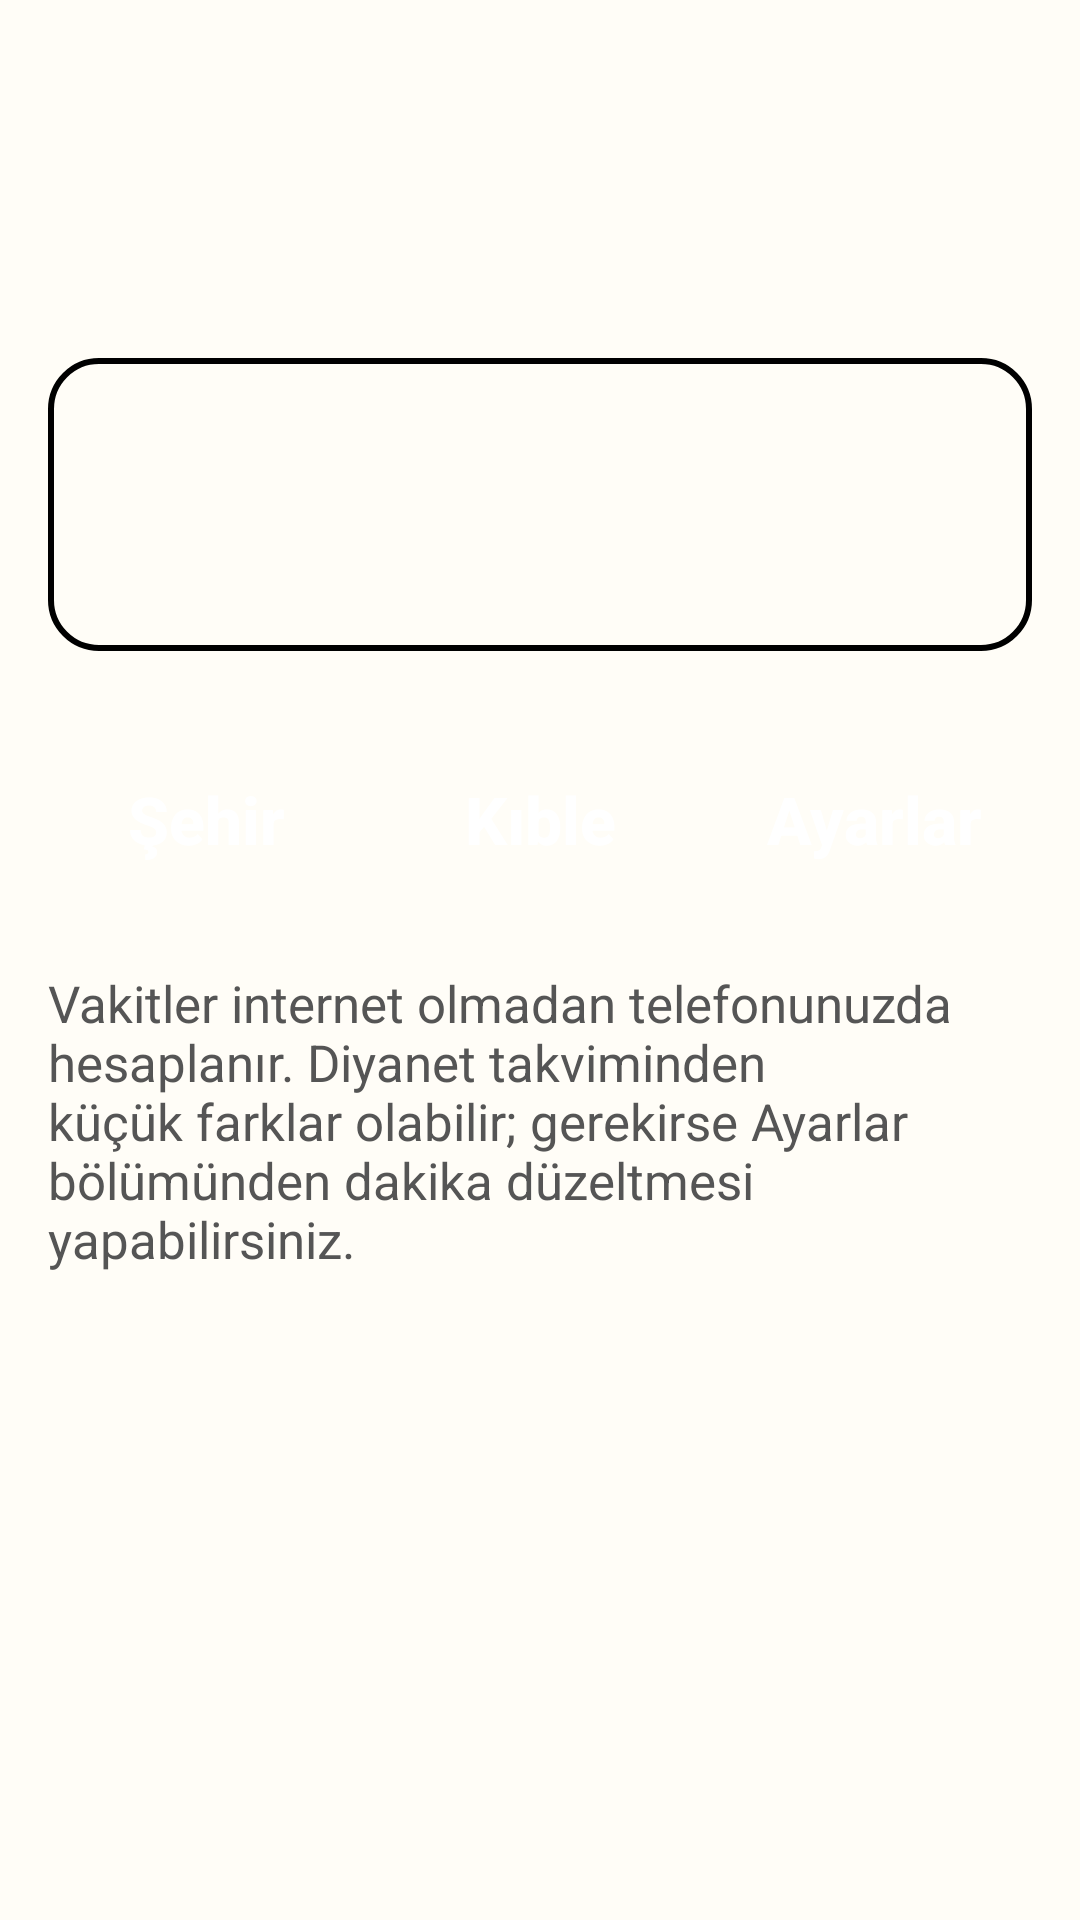

The Android layout XML behind this screen, and the referenced resources:
<!-- AndroidManifest.xml: application theme AppTheme -->
<!-- res/layout/activity_main.xml -->
<?xml version="1.0" encoding="utf-8"?>
<ScrollView xmlns:android="http://schemas.android.com/apk/res/android"
    android:layout_width="match_parent"
    android:layout_height="match_parent"
    android:background="@color/bg"
    android:fillViewport="true">

    <LinearLayout
        android:id="@+id/root"
        android:layout_width="match_parent"
        android:layout_height="wrap_content"
        android:orientation="vertical"
        android:padding="16dp">

        <LinearLayout
            android:id="@+id/no_place_box"
            android:layout_width="match_parent"
            android:layout_height="wrap_content"
            android:orientation="vertical"
            android:visibility="gone">

            <TextView
                style="@style/Title"
                android:text="@string/welcome" />

            <TextView
                style="@style/Body"
                android:text="@string/welcome_body" />

            <Button
                android:id="@+id/btn_choose_place"
                style="@style/BigButton"
                android:layout_width="match_parent"
                android:layout_marginTop="16dp"
                android:text="@string/choose_place" />
        </LinearLayout>

        <LinearLayout
            android:id="@+id/times_box"
            android:layout_width="match_parent"
            android:layout_height="wrap_content"
            android:orientation="vertical">

            <TextView
                android:id="@+id/place"
                android:layout_width="match_parent"
                android:layout_height="wrap_content"
                android:textColor="@color/text_main"
                android:textSize="28sp"
                android:textStyle="bold" />

            <TextView
                android:id="@+id/date"
                android:layout_width="match_parent"
                android:layout_height="wrap_content"
                android:textColor="@color/text_main"
                android:textSize="21sp" />

            <TextView
                android:id="@+id/hijri"
                android:layout_width="match_parent"
                android:layout_height="wrap_content"
                android:textColor="@color/text_past"
                android:textSize="19sp" />

            <LinearLayout
                android:id="@+id/next_card"
                android:layout_width="match_parent"
                android:layout_height="wrap_content"
                android:layout_marginTop="12dp"
                android:layout_marginBottom="8dp"
                android:background="@drawable/card"
                android:orientation="vertical"
                android:padding="14dp">

                <TextView
                    android:id="@+id/next_label"
                    android:layout_width="match_parent"
                    android:layout_height="wrap_content"
                    android:textColor="@color/on_accent"
                    android:textSize="22sp" />

                <TextView
                    android:id="@+id/countdown"
                    android:layout_width="match_parent"
                    android:layout_height="wrap_content"
                    android:textColor="@color/on_accent"
                    android:textSize="30sp"
                    android:textStyle="bold" />
            </LinearLayout>

            <LinearLayout
                android:id="@+id/rows"
                android:layout_width="match_parent"
                android:layout_height="wrap_content"
                android:orientation="vertical" />
        </LinearLayout>

        <LinearLayout
            android:layout_width="match_parent"
            android:layout_height="wrap_content"
            android:layout_marginTop="12dp"
            android:orientation="horizontal">

            <Button
                android:id="@+id/btn_city"
                style="@style/BigButton"
                android:layout_width="0dp"
                android:layout_weight="1"
                android:layout_marginEnd="6dp"
                android:text="@string/btn_city" />

            <Button
                android:id="@+id/btn_qibla"
                style="@style/BigButton"
                android:layout_width="0dp"
                android:layout_weight="1"
                android:layout_marginEnd="6dp"
                android:text="@string/btn_qibla" />

            <Button
                android:id="@+id/btn_settings"
                style="@style/BigButton"
                android:layout_width="0dp"
                android:layout_weight="1"
                android:text="@string/btn_settings" />
        </LinearLayout>

        <TextView
            style="@style/Note"
            android:text="@string/accuracy_note" />
    </LinearLayout>
</ScrollView>
<!-- resources referenced by this layout -->
<resources>
  <color name="bg">#FFFDF7</color>
  <color name="on_accent">#FFFFFF</color>
  <color name="text_main">#141414</color>
  <color name="text_past">#555555</color>
  <!-- drawable card (drawable) -->
  <?xml version="1.0" encoding="utf-8"?>
  <shape xmlns:android="http://schemas.android.com/apk/res/android" android:shape="rectangle">
      <gradient android:angle="270" android:startColor="?attr/colHeroStart" android:endColor="?attr/colHeroEnd" />
      <stroke android:width="2dp" android:color="?attr/colHeroStroke" />
      <corners android:radius="16dp" />
  </shape>
  <string name="accuracy_note">Vakitler internet olmadan telefonunuzda hesaplanır. Diyanet takviminden küçük farklar olabilir; gerekirse Ayarlar bölümünden dakika düzeltmesi yapabilirsiniz.</string>
  <string name="btn_city">Şehir</string>
  <string name="btn_qibla">Kıble</string>
  <string name="btn_settings">Ayarlar</string>
  <string name="choose_place">Şehrimi Seç</string>
  <string name="welcome">Hoş geldiniz</string>
  <string name="welcome_body">Namaz vakitlerini göstermek için önce şehrinizi seçin.</string>
  <style name="BigButton" parent="@android:style/Widget.Material.Button">
          <item name="android:layout_width">wrap_content</item>
          <item name="android:layout_height">wrap_content</item>
          <item name="android:minHeight">72dp</item>
          <item name="android:background">@drawable/button</item>
          <item name="android:textColor">@color/on_accent</item>
          <item name="android:textSize">22sp</item>
          <item name="android:textStyle">bold</item>
          <item name="android:textAllCaps">false</item>
          <item name="android:padding">8dp</item>
      </style>
  <style name="Body">
          <item name="android:layout_width">match_parent</item>
          <item name="android:layout_height">wrap_content</item>
          <item name="android:textColor">@color/text_main</item>
          <item name="android:textSize">22sp</item>
      </style>
  <style name="Note">
          <item name="android:layout_width">match_parent</item>
          <item name="android:layout_height">wrap_content</item>
          <item name="android:layout_marginTop">14dp</item>
          <item name="android:textColor">@color/text_past</item>
          <item name="android:textSize">17sp</item>
      </style>
  <style name="Title">
          <item name="android:layout_width">match_parent</item>
          <item name="android:layout_height">wrap_content</item>
          <item name="android:textColor">@color/text_main</item>
          <item name="android:textSize">30sp</item>
          <item name="android:textStyle">bold</item>
          <item name="android:layout_marginBottom">8dp</item>
      </style>
  <style name="AppTheme" parent="@android:style/Theme.Material.Light.NoActionBar">
          <item name="android:windowBackground">@color/bg</item>
          <item name="android:colorPrimary">@color/accent</item>
          <item name="android:colorPrimaryDark">@color/accent_dark</item>
          <item name="android:colorAccent">@color/accent</item>
          <item name="android:statusBarColor">@color/accent_dark</item>
      </style>
  <!-- drawable button (drawable) -->
  <?xml version="1.0" encoding="utf-8"?>
  <selector xmlns:android="http://schemas.android.com/apk/res/android">
      <item android:state_pressed="true">
          <shape android:shape="rectangle">
              <solid android:color="?attr/colAccentDark" />
              <corners android:radius="12dp" />
          </shape>
      </item>
      <item>
          <shape android:shape="rectangle">
              <solid android:color="?attr/colAccent" />
              <corners android:radius="12dp" />
          </shape>
      </item>
  </selector>
  <color name="accent">#0B5D3B</color>
  <color name="accent_dark">#07462C</color>
</resources>
